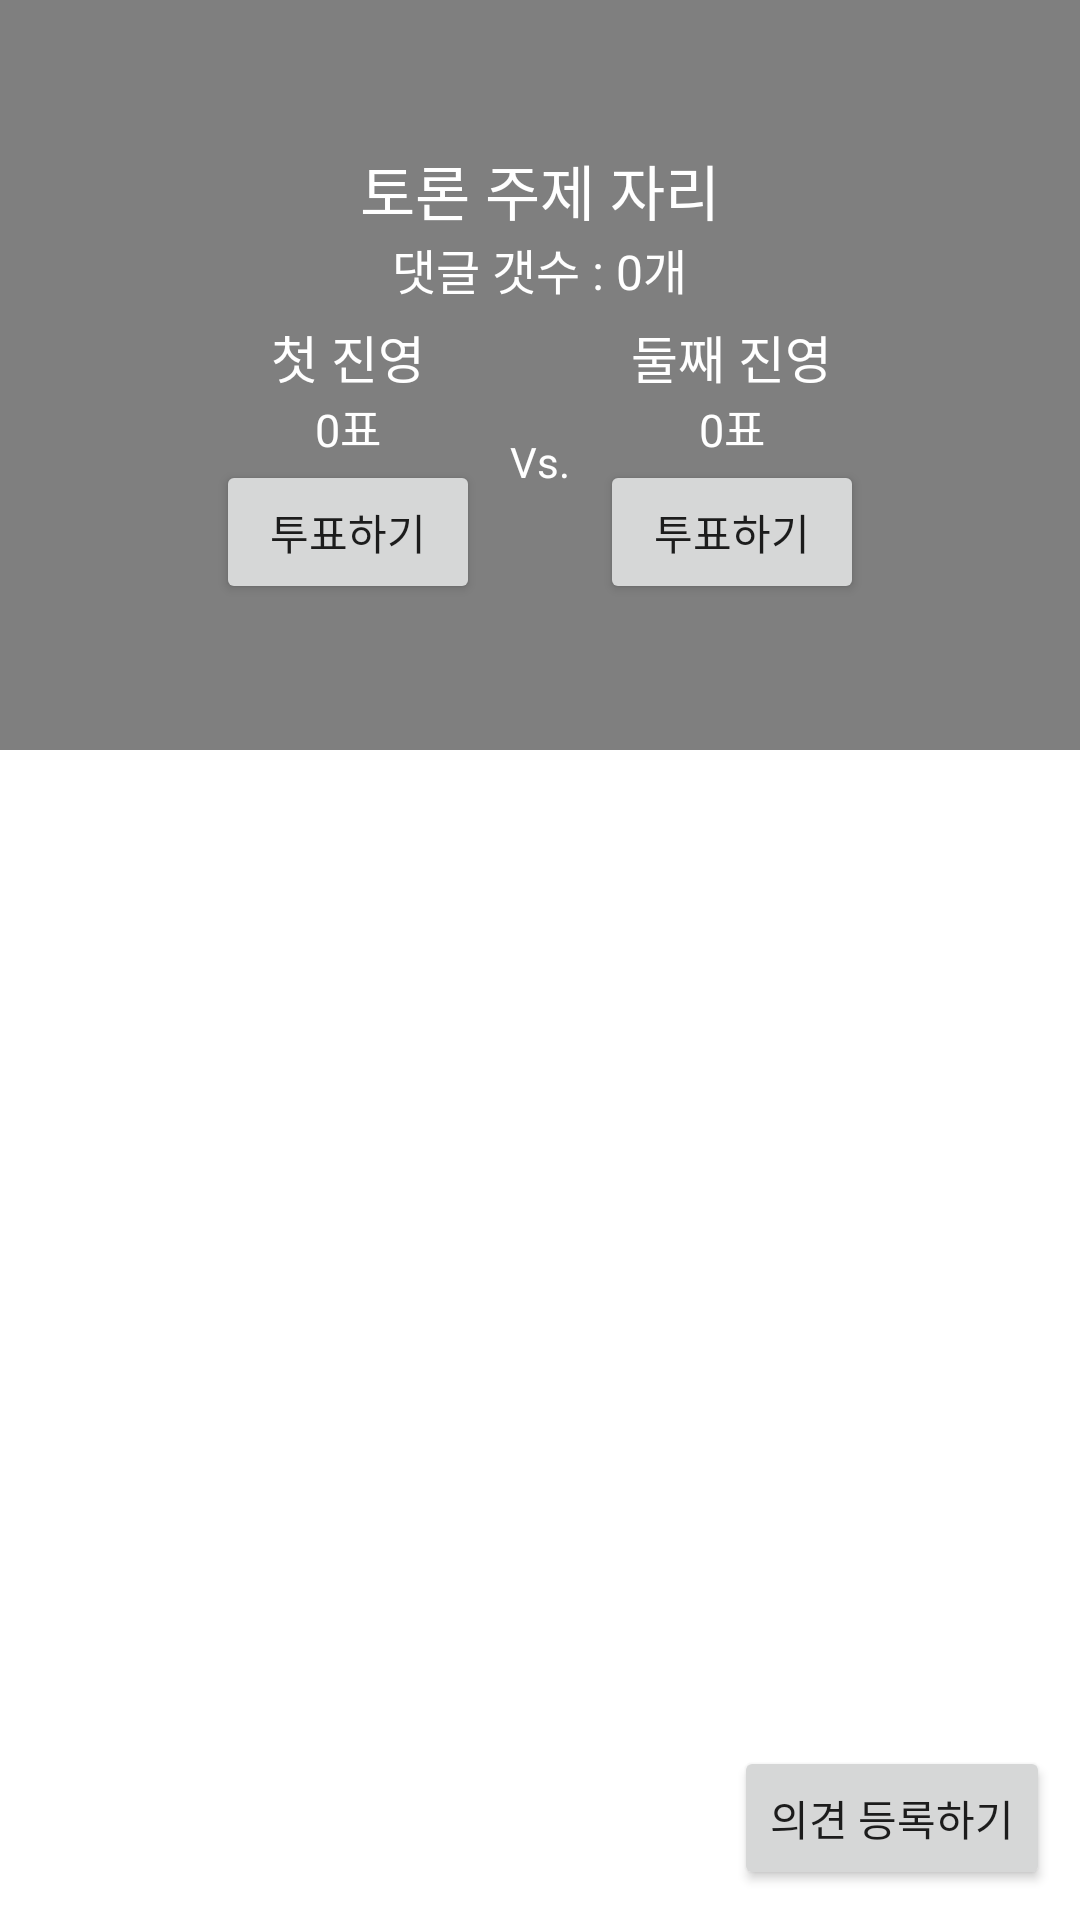

This screen was rendered from an Android layout file. Write that file and the resources it references.
<!-- AndroidManifest.xml: application theme Theme.20220605_Colosseum -->
<!-- res/layout/activity_view_topic_detail.xml -->
<?xml version="1.0" encoding="utf-8"?>
<layout xmlns:tools="http://schemas.android.com/tools"
    xmlns:android="http://schemas.android.com/apk/res/android"
    xmlns:app="http://schemas.android.com/apk/res-auto">
    <LinearLayout
        android:layout_width="match_parent"
        android:layout_height="match_parent"
        android:orientation="vertical"
        tools:context=".ViewTopicDetailActivity">

        <FrameLayout
            android:layout_width="match_parent"
            android:layout_height="250dp">

            <ImageView
                android:id="@+id/imgTopic"
                android:layout_width="match_parent"
                android:layout_height="match_parent"
                android:src="@mipmap/ic_launcher"
                android:scaleType="centerCrop"/>

            <ImageView
                android:layout_width="match_parent"
                android:layout_height="match_parent"
                android:background="#80000000"/>

            <LinearLayout
                android:layout_width="wrap_content"
                android:layout_height="wrap_content"
                android:layout_gravity="center"
                android:gravity="center"
                android:orientation="vertical">

                <TextView
                    android:id="@+id/txtTopicTitle"
                    android:layout_width="wrap_content"
                    android:layout_height="wrap_content"
                    android:text="토론 주제 자리"
                    android:textColor="@color/white"
                    android:textSize="20sp"/>

                <TextView
                    android:id="@+id/txtReplyCount"
                    android:layout_width="wrap_content"
                    android:layout_height="wrap_content"
                    android:text="댓글 갯수 : 0개"
                    android:textColor="@color/white"
                    android:textSize="16sp"/>




                <LinearLayout
                    android:layout_width="wrap_content"
                    android:layout_height="wrap_content"
                    android:layout_marginTop="5dp"
                    android:gravity="center_vertical"
                    android:orientation="horizontal">

                    <LinearLayout
                        android:layout_width="wrap_content"
                        android:layout_height="wrap_content"
                        android:gravity="center"
                        android:orientation="vertical">

                        <TextView
                            android:id="@+id/txtSideTitle01"
                            android:layout_width="wrap_content"
                            android:layout_height="wrap_content"
                            android:text="첫 진영"
                            android:textColor="@color/white"
                            android:textSize="17sp"/>

                        <TextView
                            android:id="@+id/txtSideVoteCount01"
                            android:layout_width="wrap_content"
                            android:layout_height="wrap_content"
                            android:text="0표"
                            android:textSize="15sp"
                            android:textColor="@color/white"/>

                        <Button
                            android:id="@+id/btnVote01"
                            android:layout_width="wrap_content"
                            android:layout_height="wrap_content"
                            android:text="투표하기"/>


                    </LinearLayout>

                    <TextView
                        android:layout_width="wrap_content"
                        android:layout_height="wrap_content"
                        android:text="Vs."
                        android:layout_marginStart="10dp"
                        android:layout_marginEnd="10dp"
                        android:textColor="@color/white"/>

                    <LinearLayout
                        android:layout_width="wrap_content"
                        android:layout_height="wrap_content"
                        android:orientation="vertical"
                        android:gravity="center">

                        <TextView
                            android:id="@+id/txtSideTitle02"
                            android:layout_width="wrap_content"
                            android:layout_height="wrap_content"
                            android:text="둘째 진영"
                            android:textColor="@color/white"
                            android:textSize="17sp"/>

                        <TextView
                            android:id="@+id/txtSideVoteCount02"
                            android:layout_width="wrap_content"
                            android:layout_height="wrap_content"
                            android:textColor="@color/white"
                            android:textSize="15sp"
                            android:text="0표"/>

                        <Button
                            android:id="@+id/btnVote02"
                            android:layout_width="wrap_content"
                            android:layout_height="wrap_content"
                            android:text="투표하기"/>

                    </LinearLayout>


                </LinearLayout>



            </LinearLayout>



        </FrameLayout>

        <FrameLayout
            android:layout_width="match_parent"
            android:layout_height="match_parent">

            <ListView
                android:id="@+id/replyListView"
                android:layout_width="match_parent"
                android:layout_height="match_parent" />

            <Button
                android:id="@+id/btnWriteReply"
                android:layout_gravity="end|bottom"
                android:layout_marginEnd="10dp"
                android:layout_marginBottom="10dp"
                android:layout_width="wrap_content"
                android:layout_height="wrap_content"
                android:text="의견 등록하기"/>

        </FrameLayout>

    </LinearLayout>
</layout>
<!-- resources referenced by this layout -->
<resources>
  <color name="white">#FFFFFFFF</color>
  <style name="Theme.20220605_Colosseum" parent="Theme.MaterialComponents.DayNight.DarkActionBar">
          
          <item name="colorPrimary">@color/purple_500</item>
          <item name="colorPrimaryVariant">@color/purple_700</item>
          <item name="colorOnPrimary">@color/white</item>
          
          <item name="colorSecondary">@color/teal_200</item>
          <item name="colorSecondaryVariant">@color/teal_700</item>
          <item name="colorOnSecondary">@color/black</item>
          
          <item name="android:statusBarColor" tools:targetApi="l">?attr/colorPrimaryVariant</item>
          
      </style>
  <color name="purple_500">#FF6200EE</color>
  <color name="purple_700">#FF3700B3</color>
  <color name="teal_200">#FF03DAC5</color>
  <color name="teal_700">#FF018786</color>
  <color name="black">#FF000000</color>
</resources>
